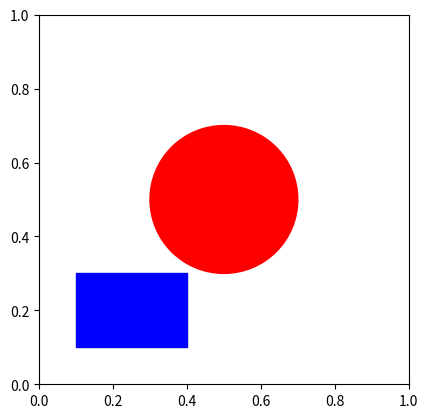

Write Python code to recreate this figure.
import matplotlib.pyplot as plt

def draw_shapes_with_color(circle_color, rectangle_color):
    """
    주어진 색상으로 원과 사각형을 그리는 함수
    """
    # 그림과 축 설정
    fig, ax = plt.subplots()

    # 원 그리기
    circle = plt.Circle((0.5, 0.5), 0.2, color=circle_color)
    ax.add_patch(circle)

    # 사각형 그리기
    rectangle = plt.Rectangle((0.1, 0.1), 0.3, 0.2, color=rectangle_color)
    ax.add_patch(rectangle)

    # 축 설정
    ax.set_xlim(0, 1)
    ax.set_ylim(0, 1)
    ax.set_aspect('equal', adjustable='box')

    # 그래프 표시
    plt.show()

# 색상을 입력 받아서 도형을 그리기
#circle_color = input("Enter the color for the circle (e.g., 'red', 'blue', '#00FF00'): ")
#rectangle_color = input("Enter the color for the rectangle (e.g., 'red', 'blue', '#00FF00'): ")

draw_shapes_with_color('red', 'blue')